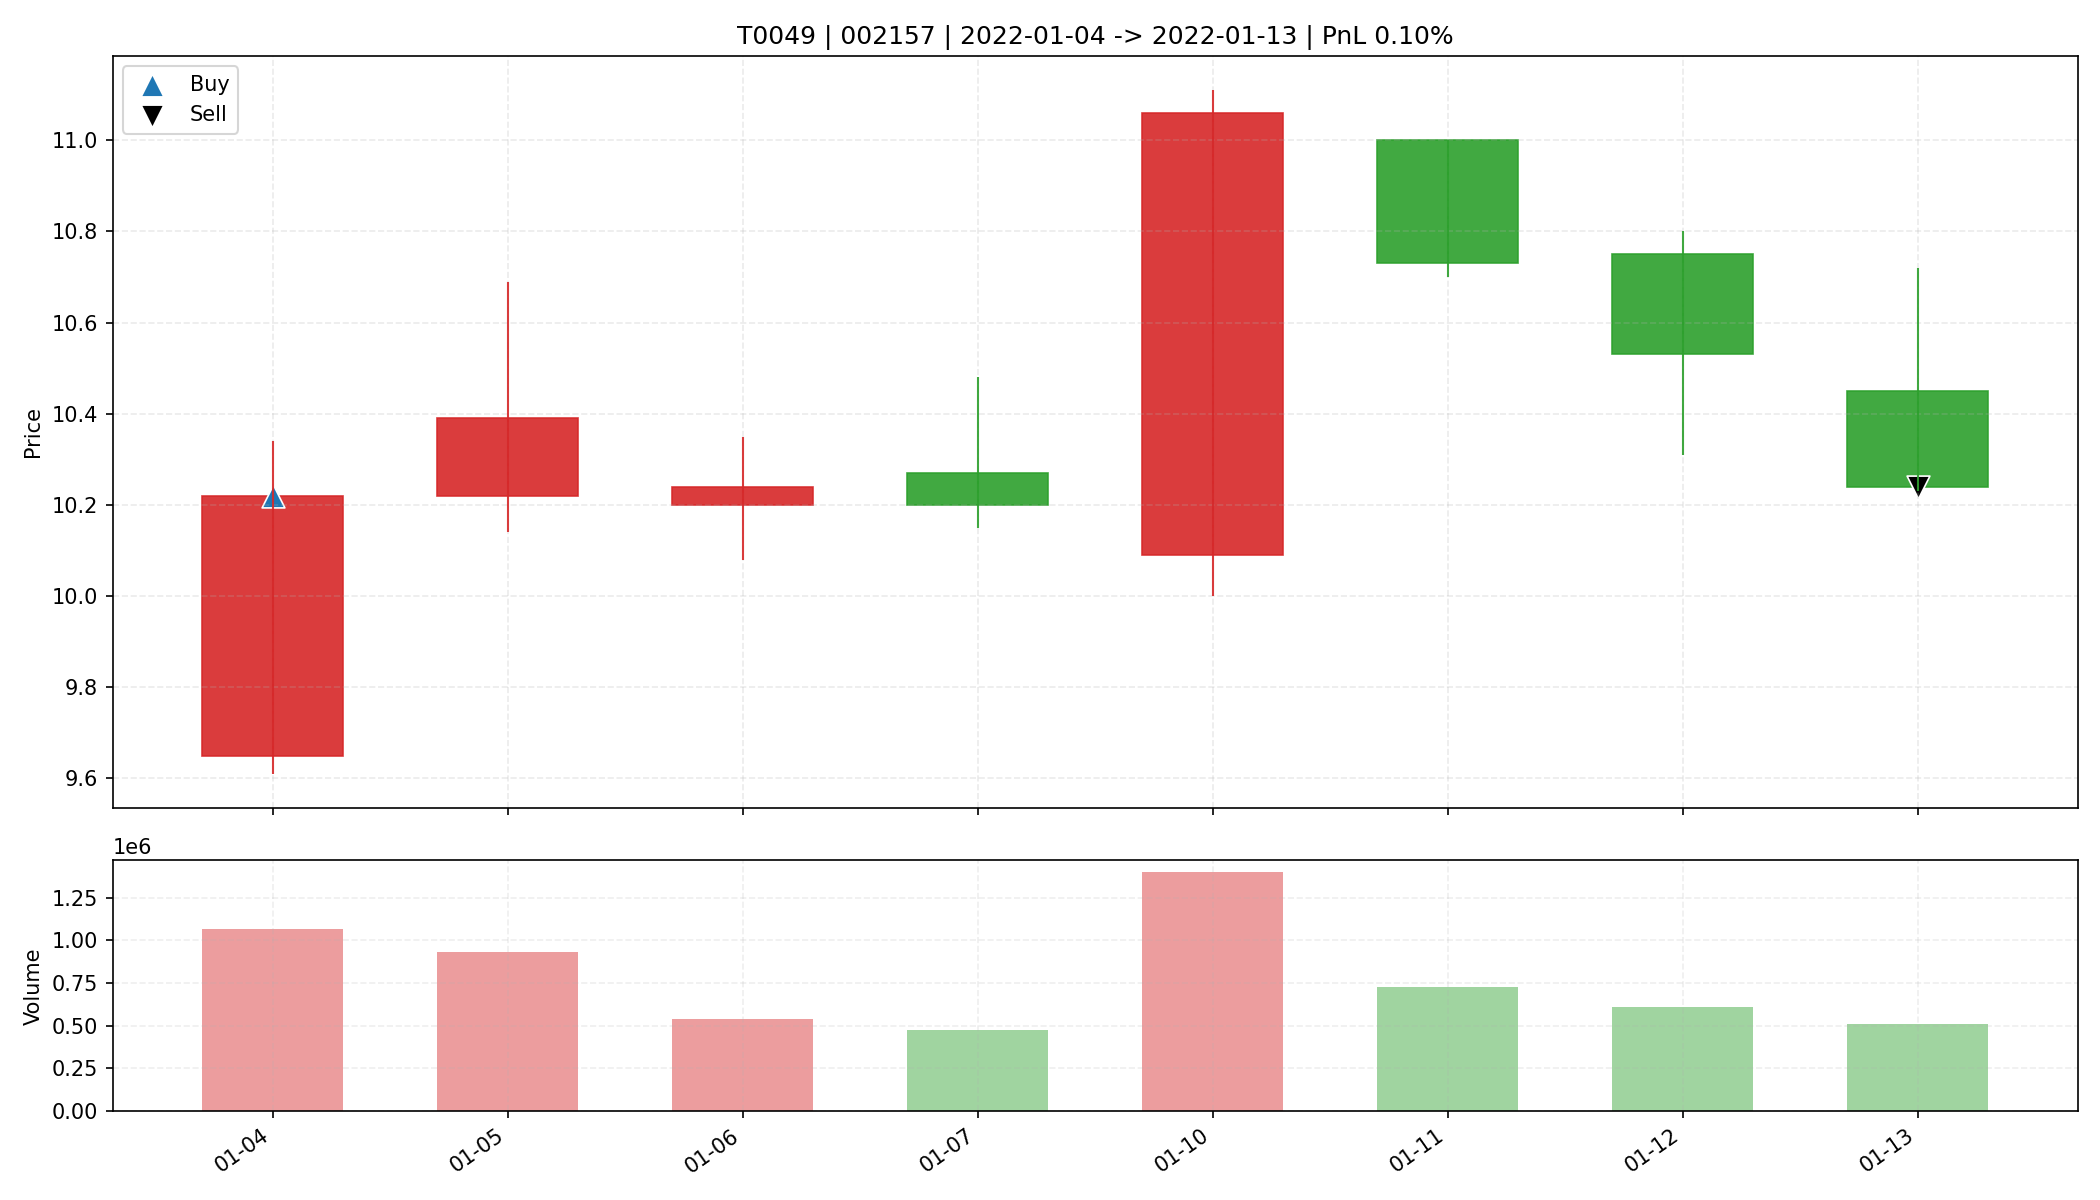

The data file committed next to this chart (first rows):
date, open, high, low, close, amount, volume, trade_id, code, buy_date, sell_date, buy_price, sell_price, matched_shares, buy_reason, sell_reason, sell_profit_pct, sell_hold_days, is_buy_day, is_sell_day, holding_day_index
2022-01-04, 9.65, 10.34, 9.61, 10.22, 1082975232, 1069283, T0049, 002157, 2022-01-04, 2022-01-13, 10.22, 10.24, 3200, 前10日振幅9.7%, 阳线涨幅5.9%, 突破均线, 放量2.5倍(温和+爆发…, 跌破MA10, 0.09555, 7.0, True, False, 0
2022-01-05, 10.22, 10.69, 10.14, 10.39, 972589184, 934200, T0049, 002157, 2022-01-04, 2022-01-13, 10.22, 10.24, 3200, 前10日振幅9.7%, 阳线涨幅5.9%, 突破均线, 放量2.5倍(温和+爆发…, 跌破MA10, 0.09555, 7.0, False, False, 1
2022-01-06, 10.2, 10.35, 10.08, 10.24, 551388160, 540239, T0049, 002157, 2022-01-04, 2022-01-13, 10.22, 10.24, 3200, 前10日振幅9.7%, 阳线涨幅5.9%, 突破均线, 放量2.5倍(温和+爆发…, 跌破MA10, 0.09555, 7.0, False, False, 2
2022-01-07, 10.27, 10.48, 10.15, 10.2, 489165888, 474519, T0049, 002157, 2022-01-04, 2022-01-13, 10.22, 10.24, 3200, 前10日振幅9.7%, 阳线涨幅5.9%, 突破均线, 放量2.5倍(温和+爆发…, 跌破MA10, 0.09555, 7.0, False, False, 3
2022-01-10, 10.09, 11.11, 10.0, 11.06, 1512271488, 1399230, T0049, 002157, 2022-01-04, 2022-01-13, 10.22, 10.24, 3200, 前10日振幅9.7%, 阳线涨幅5.9%, 突破均线, 放量2.5倍(温和+爆发…, 跌破MA10, 0.09555, 7.0, False, False, 4
2022-01-11, 11.0, 11.0, 10.7, 10.73, 786672384, 726325, T0049, 002157, 2022-01-04, 2022-01-13, 10.22, 10.24, 3200, 前10日振幅9.7%, 阳线涨幅5.9%, 突破均线, 放量2.5倍(温和+爆发…, 跌破MA10, 0.09555, 7.0, False, False, 5
2022-01-12, 10.75, 10.8, 10.31, 10.53, 641641856, 611084, T0049, 002157, 2022-01-04, 2022-01-13, 10.22, 10.24, 3200, 前10日振幅9.7%, 阳线涨幅5.9%, 突破均线, 放量2.5倍(温和+爆发…, 跌破MA10, 0.09555, 7.0, False, False, 6
2022-01-13, 10.45, 10.72, 10.23, 10.24, 534005376, 511320, T0049, 002157, 2022-01-04, 2022-01-13, 10.22, 10.24, 3200, 前10日振幅9.7%, 阳线涨幅5.9%, 突破均线, 放量2.5倍(温和+爆发…, 跌破MA10, 0.09555, 7.0, False, True, 7
